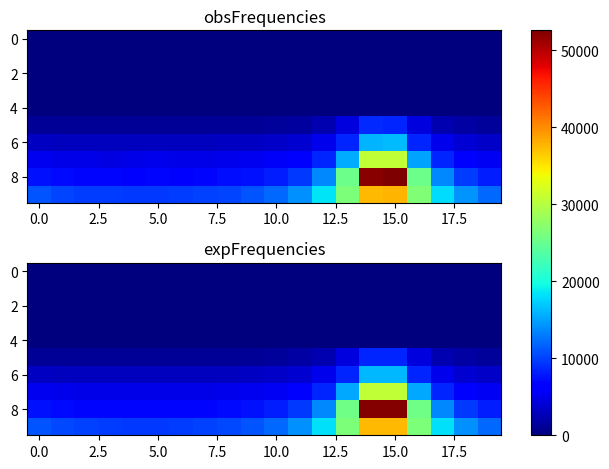

Reproduce this figure in Python.
import matplotlib.pyplot as plt
import numpy as np
obsFrequencies = np.array([[ 0, 0, 0, 0, 0, 0, 0, 0, 0, 0, 0, 0, 0, 0, 0, 0, 0, 0, 0, 0], [0, 0, 0, 0, 0, 0, 0, 0, 0, 0, 0, 0, 0, 0, 0, 0, 0, 0, 0, 0], [0, 0, 0, 0, 0, 0, 0, 0, 0, 0, 0, 0, 0, 0, 0, 0, 0, 0, 0, 0], [0, 0, 0, 0, 0, 0, 0, 0, 0, 0, 0, 0, 0, 0, 0, 0, 0, 0, 0, 0], [0, 0, 0, 0, 0, 0, 0, 0, 0, 0, 0, 0, 0, 0, 0, 0, 0, 0, 0, 0], [1200, 1191, 1180, 1107, 1049, 1044, 1115, 1089, 1162, 1192, 1297, 1614, 2370, 4503, 8771, 8451, 4393, 2345, 1665, 1419], [3234, 3063, 3017, 2895, 2952, 2914, 2991, 3026, 3162, 3191, 3287, 3802, 5070, 8499, 15961, 16309, 8568, 5005, 3942, 3385], [5158, 4918, 4783, 4716, 4832, 4942, 4892, 4903, 4949, 5207, 5613, 6540, 8570, 15549, 30717, 30791, 15067, 8461, 6400, 5506], [7569, 7113, 6852, 6860, 6739, 6787, 6660, 6786, 7259, 7406, 8093, 9576, 13666, 25408, 52141, 52567, 25270, 13619, 9739, 8171], [10941, 10260, 9845, 9829, 9467, 9473, 9652, 9932, 10171, 10920, 11910, 14064, 18306, 26420, 37568, 37611, 26541, 17869, 14265, 11912 ]]);
expFrequencies = np.array([[ 0, 0, 0, 0, 0, 0, 0, 0, 0, 0, 0, 0, 0, 0, 0, 0, 0, 0, 0, 0], [0, 0, 0, 0, 0, 0, 0, 0, 0, 0, 0, 0, 0, 0, 0, 0, 0, 0, 0, 0], [0, 0, 0, 0, 0, 0, 0, 0, 0, 0, 0, 0, 0, 0, 0, 0, 0, 0, 0, 0], [0, 0, 0, 0, 0, 0, 0, 0, 0, 0, 0, 0, 0, 0, 0, 0, 0, 0, 0, 0], [0, 0, 0, 0, 0, 0, 0, 0, 0, 0, 0, 0, 0, 0, 0, 0, 0, 0, 0, 0], [1223.82, 1150.26, 1108.82, 1086.02, 1075.81, 1075.81, 1086.03, 1108.85, 1150.3, 1223.89, 1361.54, 1648.92, 2355.84, 4374.16, 8590.04, 8587.07, 4371.67, 2354.97, 1648.6, 1361.39], [3145.87, 3034.75, 2973.27, 2939.82, 2924.94, 2924.95, 2939.84, 2973.3, 3034.81, 3145.99, 3359.41, 3821.19, 5008.58, 8550.58, 16147, 16141.6, 8546.15, 5007.1, 3820.66, 3359.18], [5172.6, 4992.59, 4895.04, 4842.69, 4819.58, 4819.59, 4842.72, 4895.09, 4992.69, 5172.79, 5528.71, 6328.94, 8486.71, 15281.5, 30735.4, 30722.8, 15272.7, 8483.95, 6328.01, 5528.32], [7473.36, 7146.07, 6971.19, 6878.35, 6837.65, 6837.66, 6878.41, 6971.29, 7146.24, 7473.7, 8130.76, 9623.09, 13610.5, 25597.2, 52253.1, 52233.1, 25582.2, 13605.5, 9621.35, 8130.04], [10899.6, 10273.2, 9910.55, 9708.3, 9617.22, 9617.26, 9708.41, 9910.75, 10273.5, 10900.3, 12009.7, 14086.7, 18215.2, 26314.1, 37458.1, 37451.4, 26305.9, 18210.8, 14084.6, 12008.6 ]]);
fig, (ax1, ax2) = plt.subplots(2)
combined = np.array([obsFrequencies, expFrequencies])
vmin, vmax = np.min(combined), np.max(combined)
cmap = plt.colormaps["jet"]
ax1.imshow(obsFrequencies, cmap=cmap, aspect='auto', vmin = vmin, vmax = vmax)
ax1.title.set_text("obsFrequencies")
im = ax2.imshow(expFrequencies, cmap=cmap, aspect='auto', vmin = vmin, vmax = vmax)
ax2.title.set_text("expFrequencies")
fig.tight_layout()
fig.colorbar(im, ax=list([ax1, ax2]))
plt.show()
